Run: headless pygame with SDL's dummy video driver; simulated clock (each Clock.tick advances the game by its frame time, no real sleeping); random seed 0; keys injected as events and as key.get_pressed() state; no mouse input; restart key SPACE tapped at the start of phases 3 and 4.
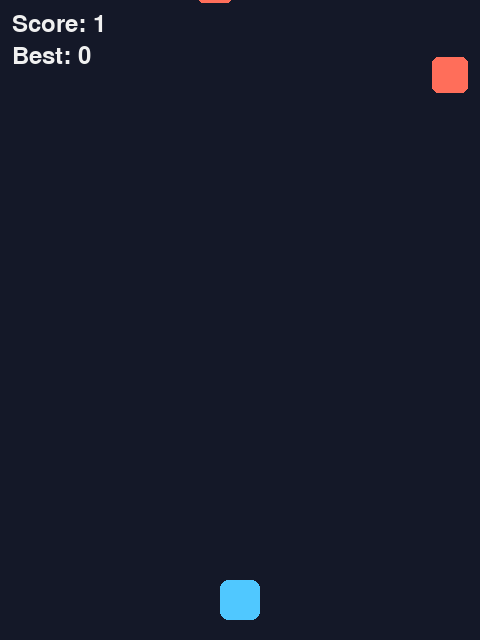
Frame 1 of 4 · flips 1–60 · no input
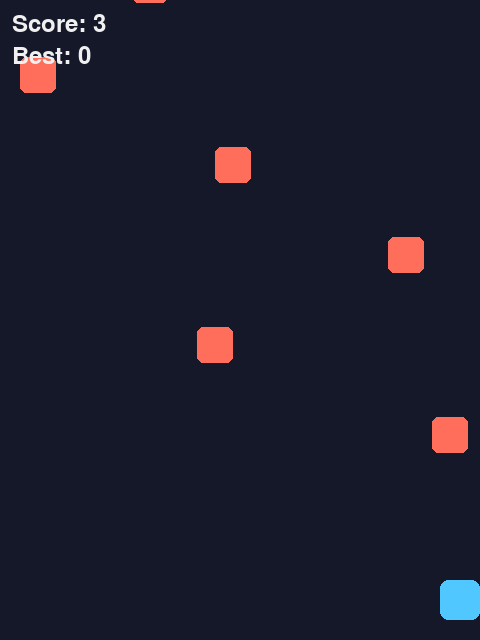
Frame 2 of 4 · flips 61–180 · tapped SPACE, RETURN · held RIGHT (→), D
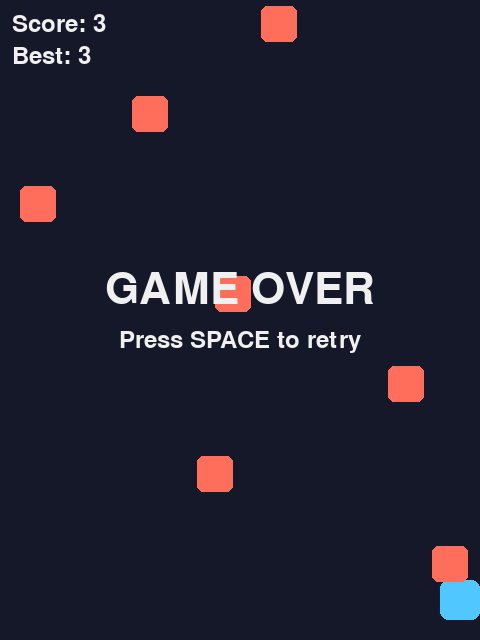
Frame 3 of 4 · flips 181–300 · tapped SPACE · held DOWN (↓), S
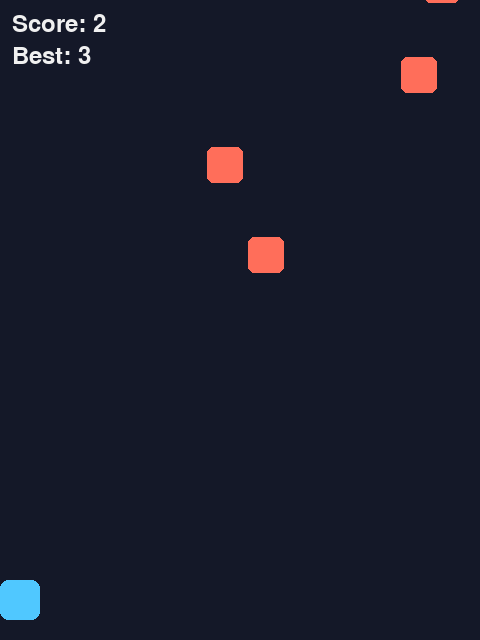
Frame 4 of 4 · flips 301–420 · tapped SPACE · held LEFT (←), A, UP (↑), W

The pygame program that drew these frames:

# 第8〜10週の成果物：よけゲーム（Pygame）
# 使う知識：ゲームループ、キー入力、当たり判定、スコア表示
#
# 遊び方
#   ← → キー（または A / D）でプレイヤーを左右に動かす
#   上から落ちてくるブロックをよける
#   当たったらゲームオーバー。スペースキーでもう一度
#
# 準備: pip install pygame
#
# メモ: 画面の文字は英語にしている。Pygame の標準フォントは
#       日本語を表示できないため（日本語にしたい場合は README を参照）。

import random
from pathlib import Path

import pygame

# ---- 設定（ここの数字を変えると、ゲームの感じが変わる） ----
WIDTH, HEIGHT = 480, 640       # 画面の大きさ
FPS = 60                       # 1秒あたりの描画回数
PLAYER_SIZE = 40
PLAYER_SPEED = 6
BLOCK_SIZE = 36
START_FALL_SPEED = 3           # 最初の落ちる速さ
SPAWN_INTERVAL = 30            # 何フレームごとにブロックを出すか

# 色（赤, 緑, 青）
BG_COLOR = (20, 24, 40)
PLAYER_COLOR = (80, 200, 255)
BLOCK_COLOR = (255, 110, 90)
TEXT_COLOR = (240, 240, 240)

SCORE_FILE = Path(__file__).parent / "yoke_highscore.txt"


def load_highscore():
    if SCORE_FILE.exists():
        text = SCORE_FILE.read_text(encoding="utf-8").strip()
        if text.isdigit():
            return int(text)
    return 0


def save_highscore(score):
    SCORE_FILE.write_text(str(score), encoding="utf-8")


class Player:
    def __init__(self):
        x = WIDTH // 2 - PLAYER_SIZE // 2
        y = HEIGHT - PLAYER_SIZE - 20
        self.rect = pygame.Rect(x, y, PLAYER_SIZE, PLAYER_SIZE)

    def update(self, keys):
        if keys[pygame.K_LEFT] or keys[pygame.K_a]:
            self.rect.x -= PLAYER_SPEED
        if keys[pygame.K_RIGHT] or keys[pygame.K_d]:
            self.rect.x += PLAYER_SPEED
        # 画面の外に出ないようにする
        self.rect.x = max(0, min(WIDTH - PLAYER_SIZE, self.rect.x))

    def draw(self, screen):
        pygame.draw.rect(screen, PLAYER_COLOR, self.rect, border_radius=8)


class Block:
    def __init__(self, speed):
        x = random.randint(0, WIDTH - BLOCK_SIZE)
        self.rect = pygame.Rect(x, -BLOCK_SIZE, BLOCK_SIZE, BLOCK_SIZE)
        self.speed = speed

    def update(self):
        self.rect.y += self.speed

    def is_off_screen(self):
        return self.rect.top > HEIGHT

    def draw(self, screen):
        pygame.draw.rect(screen, BLOCK_COLOR, self.rect, border_radius=6)


class Game:
    def __init__(self):
        pygame.init()
        self.screen = pygame.display.set_mode((WIDTH, HEIGHT))
        pygame.display.set_caption("Yoke Game")
        self.clock = pygame.time.Clock()
        self.font = pygame.font.Font(None, 36)
        self.big_font = pygame.font.Font(None, 64)
        self.highscore = load_highscore()
        self.reset()

    def reset(self):
        """新しいゲームを始める準備をする。"""
        self.player = Player()
        self.blocks = []
        self.frame = 0
        self.score = 0
        self.game_over = False

    def fall_speed(self):
        # 時間がたつほど速くなる（10秒ごとに +1）
        return START_FALL_SPEED + self.frame // (FPS * 10)

    def update(self):
        if self.game_over:
            return

        self.frame += 1
        self.score = self.frame // FPS  # 生き残った秒数がスコア

        keys = pygame.key.get_pressed()
        self.player.update(keys)

        if self.frame % SPAWN_INTERVAL == 0:
            self.blocks.append(Block(self.fall_speed()))

        for block in self.blocks:
            block.update()
        self.blocks = [b for b in self.blocks if not b.is_off_screen()]

        # 当たり判定
        for block in self.blocks:
            if self.player.rect.colliderect(block.rect):
                self.game_over = True
                if self.score > self.highscore:
                    self.highscore = self.score
                    save_highscore(self.highscore)
                break

    def draw_text(self, text, font, y):
        image = font.render(text, True, TEXT_COLOR)
        rect = image.get_rect(center=(WIDTH // 2, y))
        self.screen.blit(image, rect)

    def draw(self):
        self.screen.fill(BG_COLOR)
        self.player.draw(self.screen)
        for block in self.blocks:
            block.draw(self.screen)

        score_image = self.font.render(f"Score: {self.score}", True, TEXT_COLOR)
        best_image = self.font.render(f"Best: {self.highscore}", True, TEXT_COLOR)
        self.screen.blit(score_image, (12, 12))
        self.screen.blit(best_image, (12, 44))

        if self.game_over:
            self.draw_text("GAME OVER", self.big_font, HEIGHT // 2 - 30)
            self.draw_text("Press SPACE to retry", self.font, HEIGHT // 2 + 20)

        pygame.display.flip()

    def run(self):
        running = True
        while running:
            # 1. 入力を受け取る
            for event in pygame.event.get():
                if event.type == pygame.QUIT:
                    running = False
                elif event.type == pygame.KEYDOWN:
                    if event.key == pygame.K_ESCAPE:
                        running = False
                    elif event.key == pygame.K_SPACE and self.game_over:
                        self.reset()
            # 2. ゲームの状態を更新する
            self.update()
            # 3. 画面に描く
            self.draw()
            self.clock.tick(FPS)
        pygame.quit()


if __name__ == "__main__":
    Game().run()
